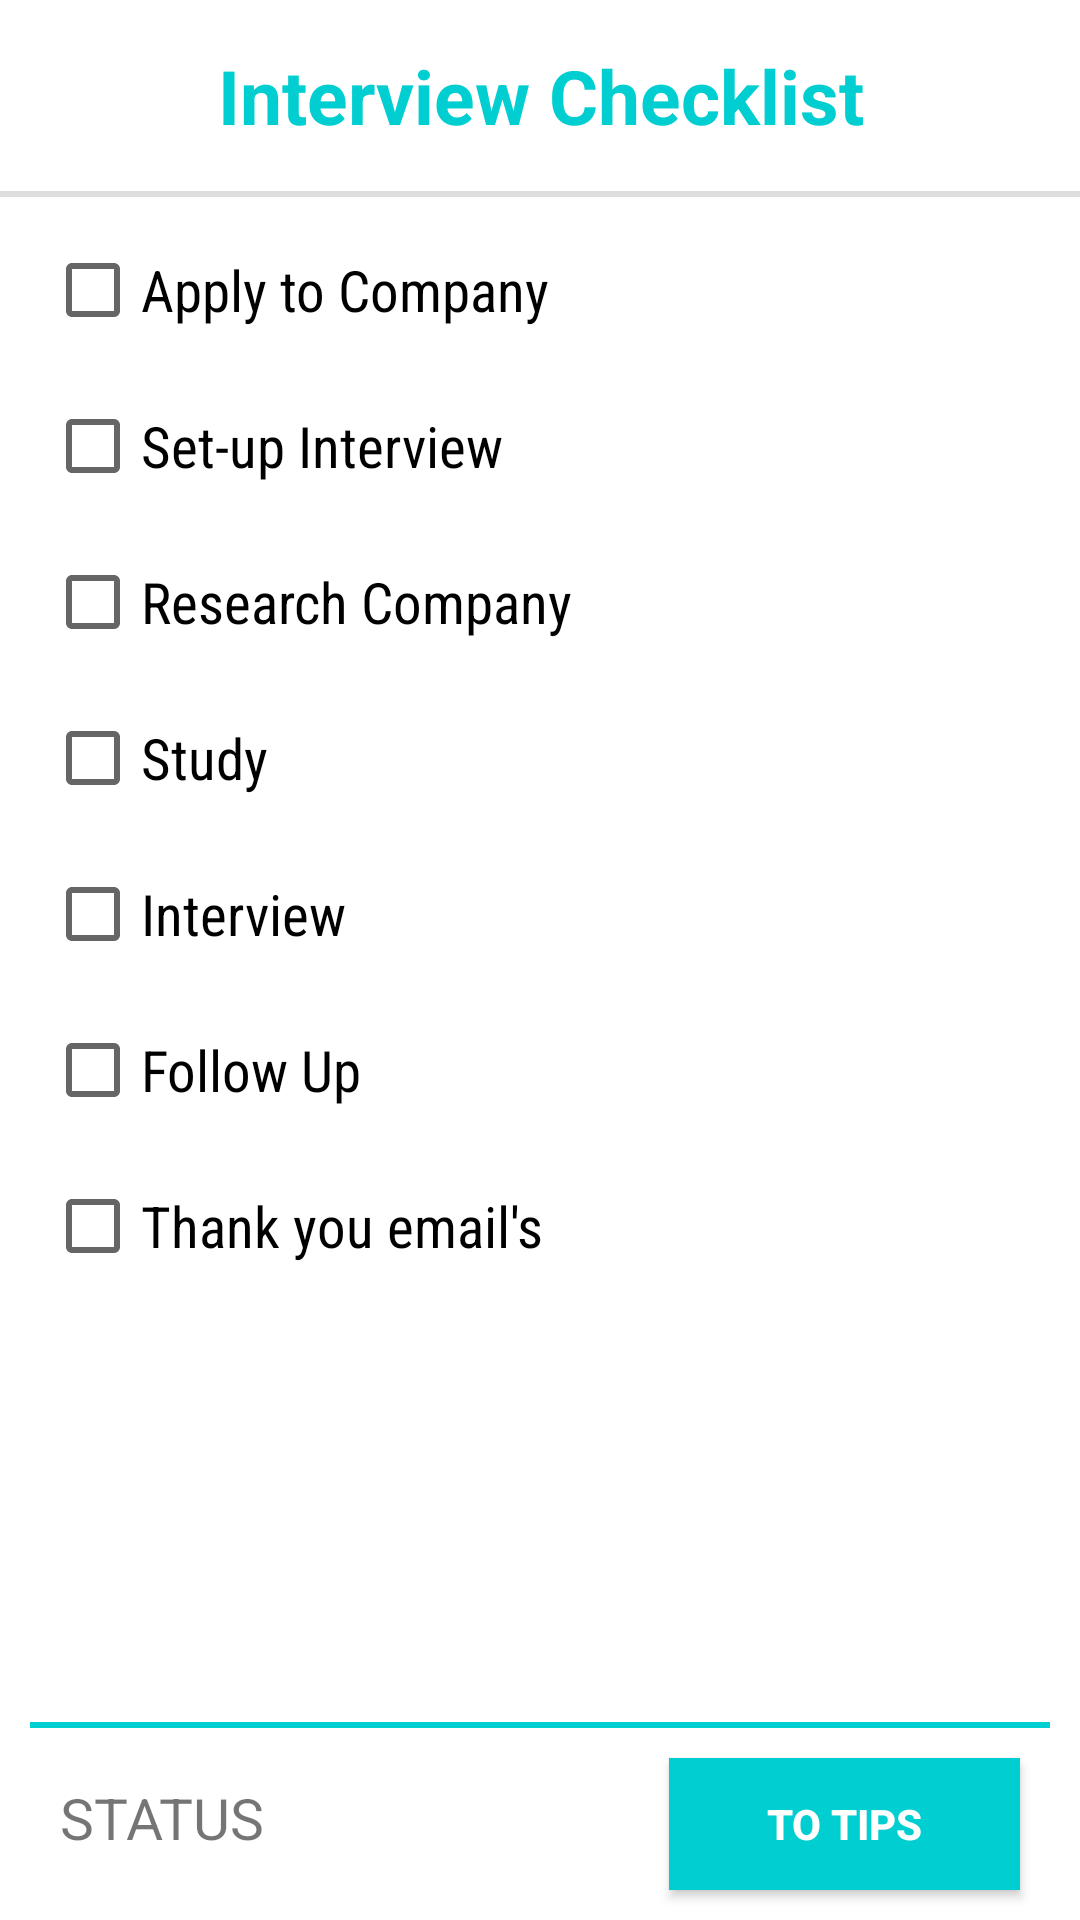

Android layout source for this screen:
<!-- AndroidManifest.xml: application theme AppTheme -->
<!-- res/layout/activity_interview_checklist.xml -->
<?xml version="1.0" encoding="utf-8"?>
<LinearLayout xmlns:android="http://schemas.android.com/apk/res/android"
    xmlns:app="http://schemas.android.com/apk/res-auto"
    xmlns:tools="http://schemas.android.com/tools"
    android:orientation="vertical"
    android:layout_width="match_parent"
    android:layout_height="match_parent"
    android:background="@color/background"
    tools:context="twanwatanakool.elevatorpitches.InterviewChecklist">

    <LinearLayout
        android:id="@+id/ChecklistBar"
        android:orientation="horizontal"
        android:layout_weight="10"
        android:layout_width="match_parent"
        android:layout_height="0dp">

        <TextView
            android:id="@+id/ChecklistText"
            android:layout_weight="90"
            android:text="Interview Checklist"
            android:layout_marginTop="8dp"
            android:layout_marginBottom="8dp"
            android:gravity="center"
            android:textSize="25dp"
            android:textColor="@color/colorPrimary"
            android:textStyle="bold"
            android:layout_width="match_parent"
            android:layout_height="match_parent" />

    </LinearLayout>

    <LinearLayout
        android:id="@+id/CheckboxLayout"
        android:orientation="vertical"
        android:layout_weight="80"
        android:gravity="left"
        android:layout_width="match_parent"
        android:layout_height="0dp">

        <View
            android:layout_width="match_parent"
            android:layout_height="2dp"
            android:background="@color/gray" />

        <CheckBox
            android:id="@+id/ApplyCheckBox"
            android:text="Apply to Company"
            android:fontFamily="sans-serif-condensed"
            android:textSize="19dp"
            android:layout_marginTop="15dp"
            android:layout_marginBottom="10dp"
            android:layout_marginLeft="15dp"
            android:layout_width="wrap_content"
            android:layout_height="wrap_content" />

        <CheckBox
            android:id="@+id/SetUpCheckBox"
            android:text="Set-up Interview"
            android:fontFamily="sans-serif-condensed"
            android:textSize="19dp"
            android:layout_marginTop="10dp"
            android:layout_marginBottom="10dp"
            android:layout_marginLeft="15dp"
            android:layout_width="wrap_content"
            android:layout_height="wrap_content" />

        <CheckBox
            android:id="@+id/ResearchCheckBox"
            android:text="Research Company"
            android:fontFamily="sans-serif-condensed"
            android:textSize="19dp"
            android:layout_marginTop="10dp"
            android:layout_marginBottom="10dp"
            android:layout_marginLeft="15dp"
            android:layout_width="wrap_content"
            android:layout_height="wrap_content" />

        <CheckBox
            android:id="@+id/StudyCheckBox"
            android:text="Study"
            android:fontFamily="sans-serif-condensed"
            android:textSize="19dp"
            android:layout_marginTop="10dp"
            android:layout_marginBottom="10dp"
            android:layout_marginLeft="15dp"
            android:layout_width="wrap_content"
            android:layout_height="wrap_content" />

        <CheckBox
            android:id="@+id/InterviewCheckBox"
            android:text="Interview"
            android:fontFamily="sans-serif-condensed"
            android:textSize="19dp"
            android:layout_marginTop="10dp"
            android:layout_marginBottom="10dp"
            android:layout_marginLeft="15dp"
            android:layout_width="wrap_content"
            android:layout_height="wrap_content" />

        <CheckBox
            android:id="@+id/FollowUpCheckBox"
            android:text="Follow Up"
            android:fontFamily="sans-serif-condensed"
            android:textSize="19dp"
            android:layout_marginTop="10dp"
            android:layout_marginBottom="10dp"
            android:layout_marginLeft="15dp"
            android:layout_width="wrap_content"
            android:layout_height="wrap_content" />

        <CheckBox
            android:id="@+id/ThanksCheckBox"
            android:text="Thank you email's"
            android:fontFamily="sans-serif-condensed"
            android:textSize="19dp"
            android:layout_marginTop="10dp"
            android:layout_marginBottom="10dp"
            android:layout_marginLeft="15dp"
            android:layout_width="wrap_content"
            android:layout_height="wrap_content" />

    </LinearLayout>

    <View
        android:id="@+id/separator"
        android:layout_marginLeft="10dp"
        android:layout_marginRight="10dp"
        android:layout_width="fill_parent"
        android:layout_height="2dp"
        android:background="@color/colorPrimary" />

    <LinearLayout
        android:id="@+id/StatusBar"
        android:orientation="horizontal"
        android:layout_weight="10"
        android:layout_width="match_parent"
        android:layout_height="0dp">

        <TextView
            android:id="@+id/StatusText"
            android:text="STATUS"
            android:textSize="19dp"
            android:layout_marginTop="10dp"
            android:layout_marginLeft="20dp"
            android:layout_weight="90"
            android:layout_width="wrap_content"
            android:layout_height="wrap_content" />

        <Button
            android:id="@+id/GoToTipsButton"
            android:text="To Tips"
            android:textSize="14dp"
            android:textStyle="bold"
            android:textColor="#FFFFFF"
            android:background="@color/colorPrimary"
            android:layout_weight="20"
            android:layout_marginTop="10dp"
            android:layout_marginBottom="10dp"
            android:layout_marginLeft="5dp"
            android:layout_marginRight="20dp"
            android:layout_width="wrap_content"
            android:layout_height="wrap_content" />

    </LinearLayout>

</LinearLayout>
<!-- resources referenced by this layout -->
<resources>
  <color name="background">#FFFFFF</color>
  <color name="colorPrimary">#00ced1</color>
  <color name="gray">#dedede</color>
  <style name="AppTheme" parent="Theme.AppCompat.Light.DarkActionBar">
          
          <item name="colorPrimary">@color/colorPrimary</item>
          <item name="colorPrimaryDark">@color/colorPrimaryDark</item>
          <item name="colorAccent">@color/colorAccent</item>
      </style>
  <color name="colorPrimaryDark">#00ced1</color>
  <color name="colorAccent">#FF4081</color>
</resources>
